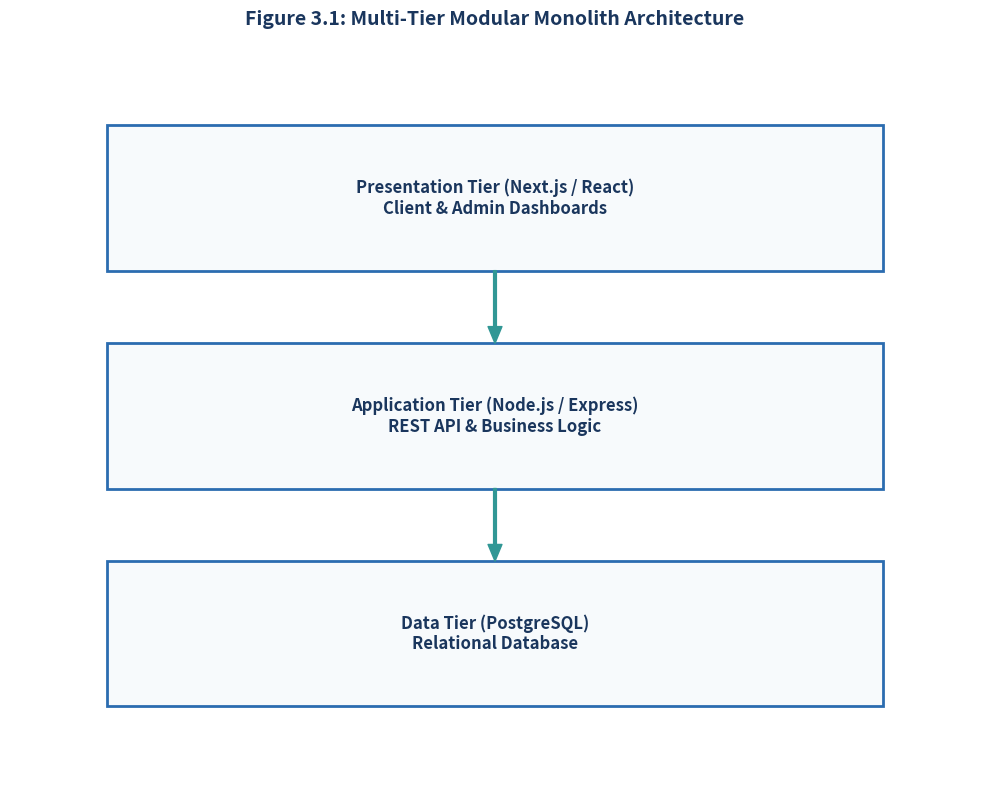
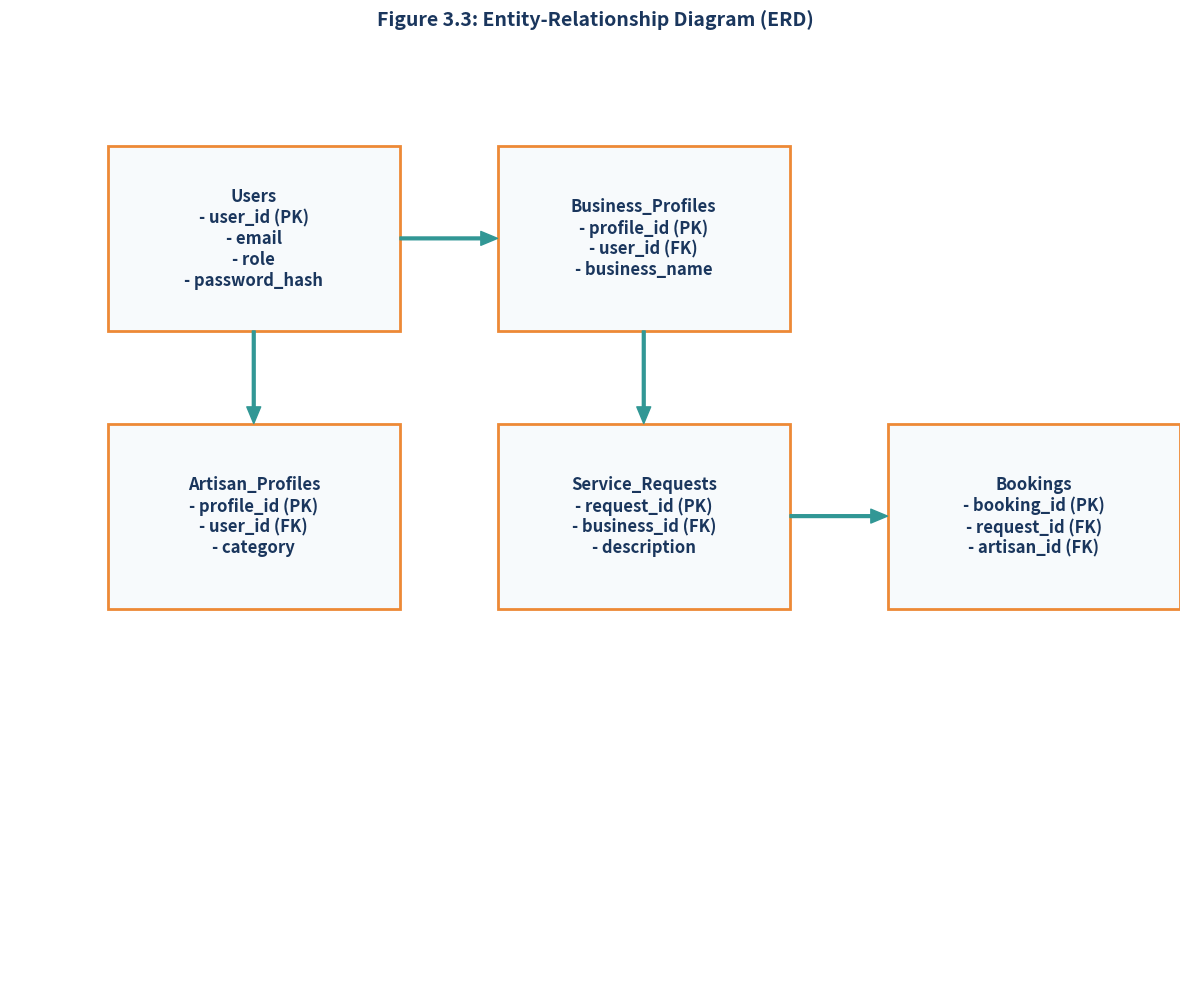
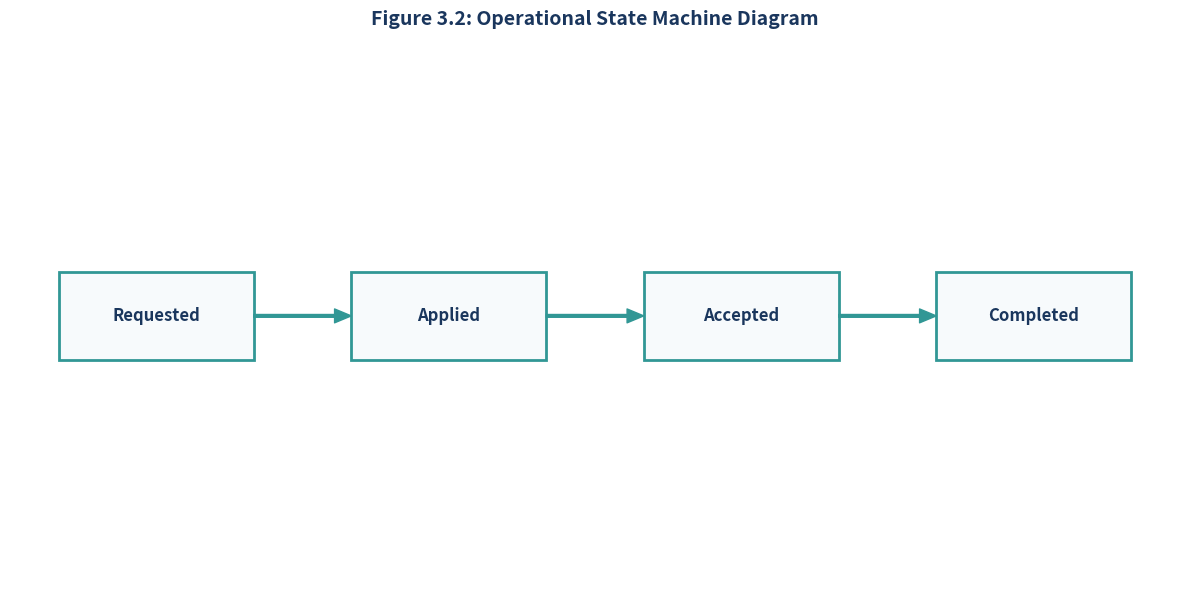
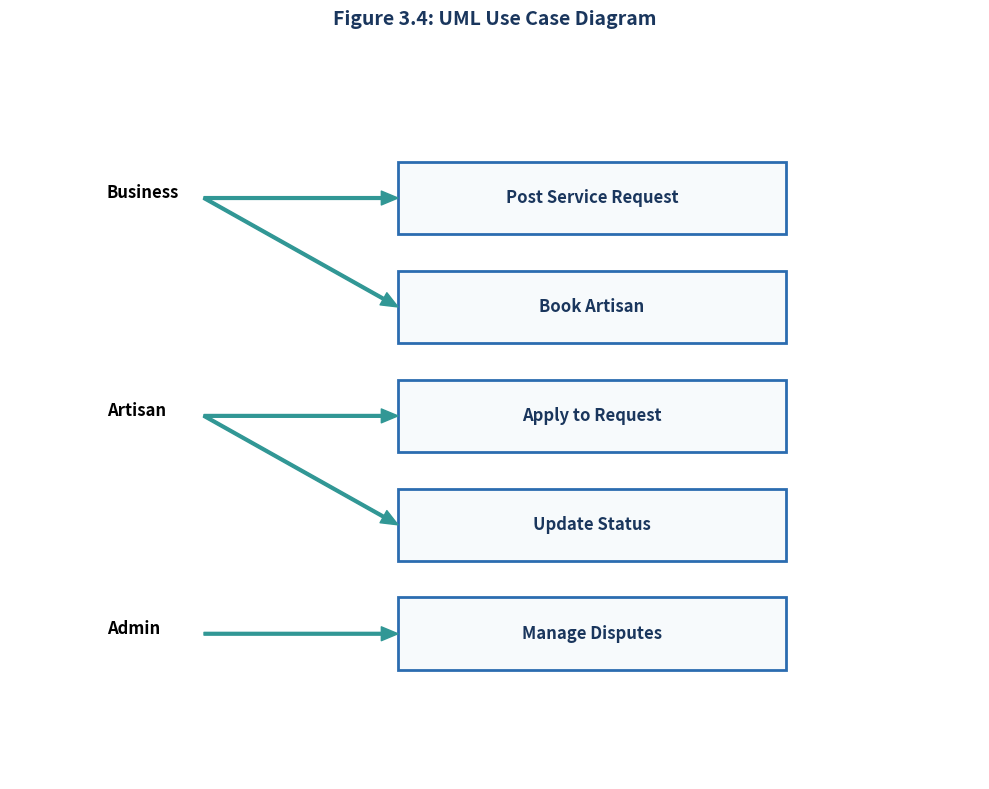

Write Python code to recreate these figures, in order.
import matplotlib.pyplot as plt
import matplotlib.patches as patches
import os

os.makedirs('docs/diagrams', exist_ok=True)

def draw_box(ax, x, y, w, h, text, color='#2B6CB0'):
    rect = patches.Rectangle((x, y), w, h, linewidth=2, edgecolor=color, facecolor='#F7FAFC')
    ax.add_patch(rect)
    ax.text(x + w/2, y + h/2, text, horizontalalignment='center', verticalalignment='center', 
            fontsize=12, fontweight='bold', color='#1A365D')

def draw_arrow(ax, x1, y1, x2, y2):
    ax.annotate('', xy=(x2, y2), xytext=(x1, y1),
                arrowprops=dict(facecolor='#319795', edgecolor='#319795', width=2, headwidth=10))

# 1. Architecture Diagram
fig, ax = plt.subplots(figsize=(10, 8), dpi=300)
ax.set_xlim(0, 10)
ax.set_ylim(0, 10)
ax.axis('off')

draw_box(ax, 1, 7, 8, 2, "Presentation Tier (Next.js / React)\nClient & Admin Dashboards")
draw_box(ax, 1, 4, 8, 2, "Application Tier (Node.js / Express)\nREST API & Business Logic")
draw_box(ax, 1, 1, 8, 2, "Data Tier (PostgreSQL)\nRelational Database")

draw_arrow(ax, 5, 7, 5, 6)
draw_arrow(ax, 5, 4, 5, 3)

plt.title("Figure 3.1: Multi-Tier Modular Monolith Architecture", fontsize=14, fontweight='bold', pad=20, color='#1A365D')
plt.tight_layout()
plt.savefig('docs/diagrams/architecture.png', dpi=300, bbox_inches='tight')
plt.close()

# 2. ERD
fig, ax = plt.subplots(figsize=(12, 10), dpi=300)
ax.set_xlim(0, 12)
ax.set_ylim(0, 10)
ax.axis('off')

draw_box(ax, 1, 7, 3, 2, "Users\n- user_id (PK)\n- email\n- role\n- password_hash", '#ED8936')
draw_box(ax, 5, 7, 3, 2, "Business_Profiles\n- profile_id (PK)\n- user_id (FK)\n- business_name", '#ED8936')
draw_box(ax, 5, 4, 3, 2, "Service_Requests\n- request_id (PK)\n- business_id (FK)\n- description", '#ED8936')
draw_box(ax, 9, 4, 3, 2, "Bookings\n- booking_id (PK)\n- request_id (FK)\n- artisan_id (FK)", '#ED8936')
draw_box(ax, 1, 4, 3, 2, "Artisan_Profiles\n- profile_id (PK)\n- user_id (FK)\n- category", '#ED8936')

draw_arrow(ax, 4, 8, 5, 8)
draw_arrow(ax, 2.5, 7, 2.5, 6)
draw_arrow(ax, 6.5, 7, 6.5, 6)
draw_arrow(ax, 8, 5, 9, 5)

plt.title("Figure 3.3: Entity-Relationship Diagram (ERD)", fontsize=14, fontweight='bold', pad=20, color='#1A365D')
plt.tight_layout()
plt.savefig('docs/diagrams/erd.png', dpi=300, bbox_inches='tight')
plt.close()

# 3. State Machine Diagram
fig, ax = plt.subplots(figsize=(12, 6), dpi=300)
ax.set_xlim(0, 12)
ax.set_ylim(0, 6)
ax.axis('off')

draw_box(ax, 0.5, 2.5, 2, 1, "Requested", '#319795')
draw_box(ax, 3.5, 2.5, 2, 1, "Applied", '#319795')
draw_box(ax, 6.5, 2.5, 2, 1, "Accepted", '#319795')
draw_box(ax, 9.5, 2.5, 2, 1, "Completed", '#319795')

draw_arrow(ax, 2.5, 3, 3.5, 3)
draw_arrow(ax, 5.5, 3, 6.5, 3)
draw_arrow(ax, 8.5, 3, 9.5, 3)

plt.title("Figure 3.2: Operational State Machine Diagram", fontsize=14, fontweight='bold', pad=20, color='#1A365D')
plt.tight_layout()
plt.savefig('docs/diagrams/state_machine.png', dpi=300, bbox_inches='tight')
plt.close()

# 4. Use Case Diagram
fig, ax = plt.subplots(figsize=(10, 8), dpi=300)
ax.set_xlim(0, 10)
ax.set_ylim(0, 10)
ax.axis('off')

ax.text(1, 8, "Business", fontsize=12, fontweight='bold')
ax.text(1, 5, "Artisan", fontsize=12, fontweight='bold')
ax.text(1, 2, "Admin", fontsize=12, fontweight='bold')

draw_box(ax, 4, 7.5, 4, 1, "Post Service Request")
draw_box(ax, 4, 6, 4, 1, "Book Artisan")
draw_box(ax, 4, 4.5, 4, 1, "Apply to Request")
draw_box(ax, 4, 3, 4, 1, "Update Status")
draw_box(ax, 4, 1.5, 4, 1, "Manage Disputes")

draw_arrow(ax, 2, 8, 4, 8)
draw_arrow(ax, 2, 8, 4, 6.5)
draw_arrow(ax, 2, 5, 4, 5)
draw_arrow(ax, 2, 5, 4, 3.5)
draw_arrow(ax, 2, 2, 4, 2)

plt.title("Figure 3.4: UML Use Case Diagram", fontsize=14, fontweight='bold', pad=20, color='#1A365D')
plt.tight_layout()
plt.savefig('docs/diagrams/use_case.png', dpi=300, bbox_inches='tight')
plt.close()

print("Diagrams generated successfully in docs/diagrams/")
